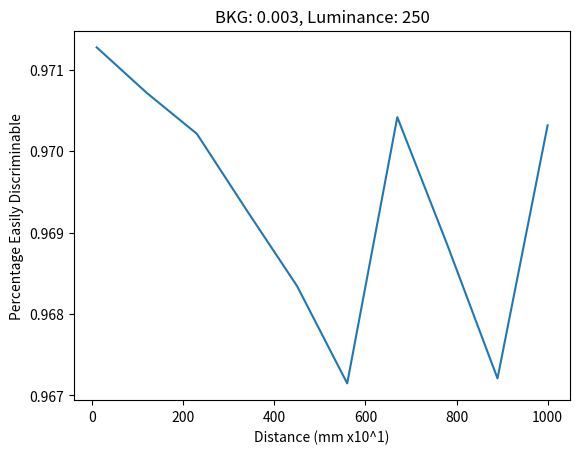
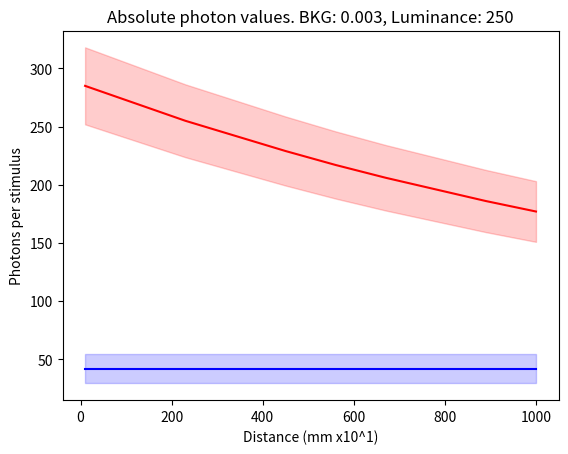
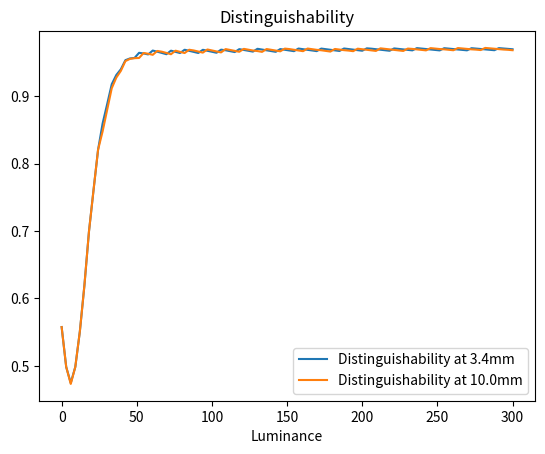
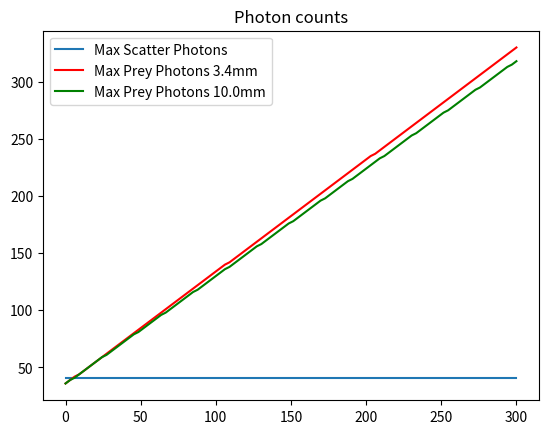

The matplotlib source for these figures, in order:
import numpy as np
import matplotlib.pyplot as plt
from scipy.stats import poisson


def scatter_signal_all(max_d, rf_size, bkg_scatter):
    d_range = np.linspace(1, max_d, max_d-1)

    point_width = 2 * d_range * np.tan(rf_size / 2)
    distance_scaling = np.exp(-0.0006 * d_range) * bkg_scatter
    point_width = np.clip(point_width, 1, 10000)
    point_width += (point_width > 1) * 2
    point_width = np.floor(point_width).astype(int)
    photons = np.sum(distance_scaling * point_width)

    return photons


def get_max_scatter_photons(bkg_scatter, distance, rf_size, decay_constant):
    photons = 0

    for d in range(int(distance)):
        point_width = 2 * d * np.tan(rf_size/2)
        distance_scaling = np.exp(-decay_constant * d) * bkg_scatter
        if point_width < 1:
            point_width = 1
        else:
            point_width = int(point_width) + 2
        photons += distance_scaling * point_width

    return photons


def get_max_scatter_photons_occluded(bkg_scatter, rf_size, prey_distance, prey_size, max_distance, decay_constant, uv_occlusion_gain):
    photons = 0

    prey_angular_size = 2 * np.arctan((prey_size/2)/prey_distance)
    fraction_occluded = prey_angular_size/rf_size
    if fraction_occluded > 1.0:
        fraction_occluded = 1.0
    fraction_visible = 1-fraction_occluded

    # if fraction_occluded > 1:
    #     return 0

    for d in range(int(prey_distance), int(max_distance)):
        point_width = 2 * d * np.tan(rf_size/2)
        distance_scaling = np.exp(-decay_constant * d) * bkg_scatter
        if point_width < 1:
            point_width = 1
        photons += fraction_visible * distance_scaling * point_width
        photons += fraction_occluded * distance_scaling * point_width * uv_occlusion_gain

    return photons


def get_max_prey_photons(distance, rf_size, decay_constant, luminance):

    # width_at_prey = 2 * distance * np.tan(rf_size/2)

    pixel_value = np.exp(-decay_constant * distance) * luminance

    return pixel_value


def compute_distinguishability(prey_stimulus, max_noise_stimulus):
    distinguishability = 0
    max_pixels = int(max(prey_stimulus, max_noise_stimulus) + 1.96 * np.sqrt(max(prey_stimulus, max_noise_stimulus)))
    min_pixels = int(min(prey_stimulus, max_noise_stimulus) - 1.96 * np.sqrt(min(prey_stimulus, max_noise_stimulus)))
    for p in range(min_pixels, max_pixels):
        pa = poisson.pmf(p, prey_stimulus)
        pb = poisson.pmf(p, max_noise_stimulus)
        if pa == 0:
            pa += 0.000000001
        if pb == 0:
            pb += 0.000000001
        distinguishability += pa * (pa/(pa + pb))
    return distinguishability


def compute_distinguishability_old(prey_stimulus, max_noise_stimulus):
    distinguishability = (prey_stimulus - max_noise_stimulus)
    return distinguishability


def plot_distinguishability_against_distance(max_distance, bkg_scatter, luminance, scaling_factor, uv_occlusion_gain, max_curve_distance=1000):
    rf_size = 0.0133
    decay_constant = 0.0006
    prey_size = 1

    distinguishability_scores = []
    distances = np.linspace(10, max_curve_distance, 10)

    uv_prey_photons = []
    uv_scatter_photons = []

    for distance in distances:
        max_uv_scatter = get_max_scatter_photons(bkg_scatter, max_distance, rf_size, decay_constant)
        uv_scatter_before_prey = get_max_scatter_photons(bkg_scatter, distance, rf_size, decay_constant)
        uv_scatter_after_prey = get_max_scatter_photons_occluded(bkg_scatter, rf_size, distance, prey_size, max_distance, decay_constant, uv_occlusion_gain)
        uv_prey = get_max_prey_photons(distance, rf_size, decay_constant, luminance)
        uv_prey_stimulus = uv_prey + uv_scatter_after_prey + uv_scatter_before_prey

        max_uv_scatter *= scaling_factor
        uv_prey_stimulus *= scaling_factor
        max_uv_scatter = int(max_uv_scatter)
        uv_prey_stimulus = int(uv_prey_stimulus)

        distinguishability_scores.append(compute_distinguishability(uv_prey_stimulus, max_uv_scatter))

        uv_prey_photons.append(uv_prey_stimulus)
        uv_scatter_photons.append(max_uv_scatter)

    plt.plot(distances, distinguishability_scores)
    plt.title(f"BKG: {bkg_scatter}, Luminance: {luminance}")
    plt.xlabel("Distance (mm x10^1)")
    plt.ylabel("Percentage Easily Discriminable")
    plt.show()

    # Absolute photon values
    range_uv_prey = 1.96 * np.sqrt(np.abs(np.array(uv_prey_photons)))
    range_uv_scatter = 1.96 * np.sqrt(np.abs(np.array(uv_scatter_photons)))
    plt.plot(distances, uv_prey_photons, color="r")
    plt.plot(distances, uv_scatter_photons, color="b")
    plt.title(f"Absolute photon values. BKG: {bkg_scatter}, Luminance: {luminance}")
    # plt.vlines(visual_distance, min(distinguishability_scores), max(uv_prey_photons) + max(range_uv_prey), color="green")
    plt.fill_between(distances, np.array(uv_prey_photons)-range_uv_prey,
                     np.array(uv_prey_photons)+range_uv_prey, color="r", alpha=0.2)
    plt.fill_between(distances, np.array(uv_scatter_photons)-range_uv_scatter,
                     np.array(uv_scatter_photons)+range_uv_scatter, color="b", alpha=0.2)
    plt.xlabel("Distance (mm x10^1)")
    plt.ylabel("Photons per stimulus")
    plt.show()


def plot_distinguishability_against_luminance(visual_distance, max_distance, bkg_scatter, scaling_factor, uv_occlusion_gain, min_luminance, max_luminance):
    rf_size = 0.0128
    decay_constant = 0.0006
    prey_size = 1

    luminance_vals = np.linspace(min_luminance, max_luminance, 100)
    uv_scatter_photons = get_max_scatter_photons(bkg_scatter, max_distance, rf_size, decay_constant) * scaling_factor
    uv_scatter_photons = int(uv_scatter_photons)
    uv_stimulus_photons = []
    distinguishability_scores = []

    for l in luminance_vals:
        uv_scatter_before_prey = get_max_scatter_photons(bkg_scatter, visual_distance, rf_size, decay_constant)
        uv_scatter_after_prey = get_max_scatter_photons_occluded(bkg_scatter, rf_size, visual_distance, prey_size, max_distance, decay_constant, uv_occlusion_gain)
        uv_prey = get_max_prey_photons(visual_distance, rf_size, decay_constant, l)
        uv_prey_stimulus = uv_prey + uv_scatter_after_prey + uv_scatter_before_prey

        uv_prey_stimulus *= scaling_factor
        uv_prey_stimulus = int(uv_prey_stimulus)
        uv_stimulus_photons.append(uv_prey_stimulus)
        distinguishability_scores.append(compute_distinguishability(uv_prey_stimulus, uv_scatter_photons))

    plt.plot(luminance_vals, distinguishability_scores)
    plt.title(f"Distinguishability at {visual_distance/10}mm")
    plt.xlabel("Luminance")
    plt.show()

    plt.plot(luminance_vals, [uv_scatter_photons for i in range(len(luminance_vals))])
    plt.plot(luminance_vals, uv_stimulus_photons, color="r")
    plt.legend(["Max Scatter Photons", "Max Prey Photons"])
    plt.title(f"Photon counts at {visual_distance/10}mm")
    plt.show()


def plot_distinguishability_against_luminance_two_distances(visual_distance_full, visual_distance_partial, max_distance,
                                                            bkg_scatter, scaling_factor, uv_occlusion_gain, min_luminance,
                                                            max_luminance):
    rf_size = 0.0128
    decay_constant = 0.0006
    prey_size = 1

    luminance_vals = np.linspace(min_luminance, max_luminance, 100)
    uv_scatter_photons = get_max_scatter_photons(bkg_scatter, max_distance, rf_size, decay_constant) * scaling_factor
    uv_scatter_photons = int(uv_scatter_photons)
    uv_stimulus_photons_full = []
    uv_stimulus_photons_partial = []
    distinguishability_scores_full = []
    distinguishability_scores_partial = []

    for l in luminance_vals:
        # Full visibility
        uv_scatter_before_prey = get_max_scatter_photons(bkg_scatter, visual_distance_full, rf_size, decay_constant)
        uv_scatter_after_prey = get_max_scatter_photons_occluded(bkg_scatter, rf_size, visual_distance_full, prey_size, max_distance, decay_constant, uv_occlusion_gain)
        uv_prey = get_max_prey_photons(visual_distance_full, rf_size, decay_constant, l)
        uv_prey_stimulus_full = uv_prey + uv_scatter_after_prey + uv_scatter_before_prey

        # 50% visibility
        uv_scatter_before_prey = get_max_scatter_photons(bkg_scatter, visual_distance_partial, rf_size, decay_constant)
        uv_scatter_after_prey = get_max_scatter_photons_occluded(bkg_scatter, rf_size, visual_distance_partial, prey_size, max_distance, decay_constant, uv_occlusion_gain)
        uv_prey = get_max_prey_photons(visual_distance_partial, rf_size, decay_constant, l)
        uv_prey_stimulus_partial = uv_prey + uv_scatter_after_prey + uv_scatter_before_prey

        uv_prey_stimulus_full *= scaling_factor
        uv_prey_stimulus_full = int(uv_prey_stimulus_full)

        uv_prey_stimulus_partial *= scaling_factor
        uv_prey_stimulus_partial = int(uv_prey_stimulus_partial)

        uv_stimulus_photons_full.append(uv_prey_stimulus_full)
        uv_stimulus_photons_partial.append(uv_prey_stimulus_partial)

        distinguishability_scores_full.append(compute_distinguishability(uv_prey_stimulus_full, uv_scatter_photons))
        distinguishability_scores_partial.append(compute_distinguishability(uv_prey_stimulus_partial, uv_scatter_photons))

    plt.plot(luminance_vals, distinguishability_scores_full)
    plt.plot(luminance_vals, distinguishability_scores_partial)
    plt.title(f"Distinguishability")
    plt.legend([f"Distinguishability at {visual_distance_full/10}mm", f"Distinguishability at {visual_distance_partial/10}mm"])
    plt.xlabel("Luminance")
    plt.show()

    plt.plot(luminance_vals, [uv_scatter_photons for i in range(len(luminance_vals))])
    plt.plot(luminance_vals, uv_stimulus_photons_full, color="r")
    plt.plot(luminance_vals, uv_stimulus_photons_partial, color="g")
    plt.legend(["Max Scatter Photons", f"Max Prey Photons {visual_distance_full/10}mm", f"Max Prey Photons {visual_distance_partial/10}mm"])
    plt.title(f"Photon counts")
    plt.show()

    with open(
            f"distinguishability_scores_partial.npy",
            "wb") as f:
        np.save(f, np.array(distinguishability_scores_partial))

    with open(
            f"distinguishability_scores_full.npy",
            "wb") as f:
        np.save(f, np.array(distinguishability_scores_full))

    with open(
            f"uv_stimulus_photons_full.npy",
            "wb") as f:
        np.save(f, np.array(uv_stimulus_photons_full))

    with open(
            f"uv_stimulus_photons_partial.npy",
            "wb") as f:
        np.save(f, np.array(uv_stimulus_photons_partial))


#                 OLD

# max_distance = 1500
# bkg_scatter = 0.00019
# full_l = 1.0
# normal_l = 0.27212121212121215
# dark_l = 0.2693939393939394
# scaling_factor = 1000000
# uv_occlusion_gain = 1.0
# visual_distance_full = 34
# visual_distance_partial = 100
#
# min_luminance = 0.25
# max_luminance = 0.2721
#
#
# plot_distinguishability_against_distance(max_distance, bkg_scatter, full_l, scaling_factor, uv_occlusion_gain)
# plot_distinguishability_against_distance(max_distance, bkg_scatter, max_luminance, scaling_factor, uv_occlusion_gain)
#
# plot_distinguishability_against_luminance_two_distances(visual_distance_full, visual_distance_partial, max_distance, bkg_scatter, scaling_factor, uv_occlusion_gain, min_luminance, max_luminance)
#
#
# # plot_distinguishability_against_luminance(visual_distance_full, max_distance, bkg_scatter, scaling_factor, uv_occlusion_gain, min_luminance, max_luminance)
# # plot_distinguishability_against_luminance(visual_distance_partial, max_distance, bkg_scatter, scaling_factor, uv_occlusion_gain, min_luminance, max_luminance)
# #
# plot_distinguishability_against_distance(max_distance, bkg_scatter, full_l, scaling_factor, uv_occlusion_gain)
# plot_distinguishability_against_distance(max_distance, bkg_scatter, normal_l, scaling_factor, uv_occlusion_gain)
# plot_distinguishability_against_distance(max_distance, bkg_scatter, dark_l, scaling_factor, uv_occlusion_gain)

L1 = 250
max_distance = 2000
bkg_scatter = 0.003
scaling_factor = 1
uv_occlusion_gain = 1.0
visual_distance_full = 34
visual_distance_partial = 100
min_luminance = 300
max_luminance = 0
plot_distinguishability_against_distance(max_distance, bkg_scatter, L1, scaling_factor, uv_occlusion_gain)
plot_distinguishability_against_luminance_two_distances(visual_distance_full, visual_distance_partial, max_distance, bkg_scatter, scaling_factor, uv_occlusion_gain, min_luminance, max_luminance)
